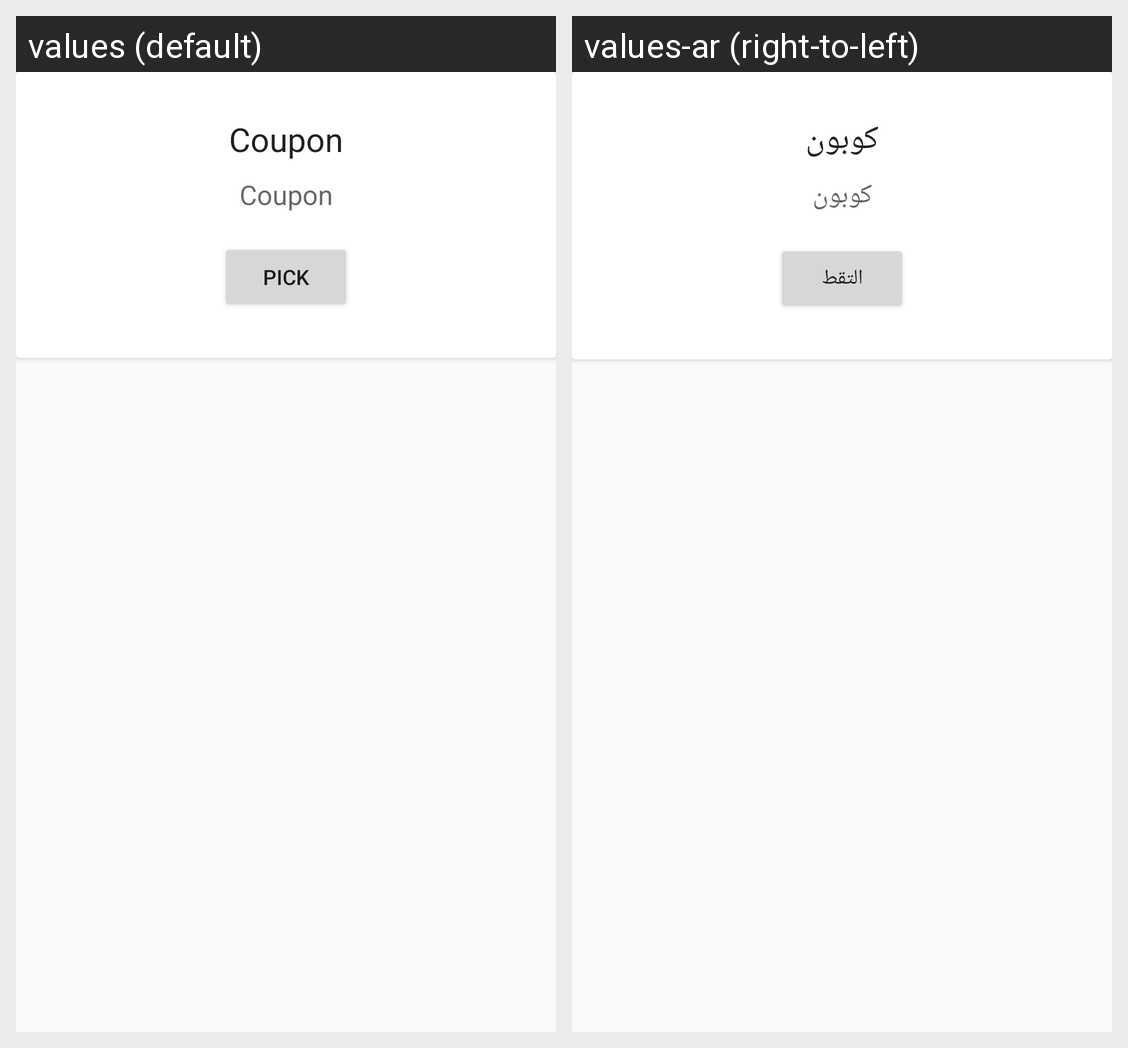

Locale-by-locale string values for the Android screen shown in this grid:
Android screen res/layout/customcardviewcoupon.xml rendered under 2 locales, left to right: values (default), values-ar (right-to-left). Device: Nexus 5 (rendered at 1080×1920; each locale shown at half size, 540×960, under a caption strip naming it); theme AppTheme.
Strings drawn on this screen, with the default value and each locale's value (text and hints the layout hard-codes, and strings that could not be matched under every locale, appear in the picture but are not listed):

item_coupon
  values: Coupon
  values-ar: كوبون

pick
  values: pick
  values-ar: التقط
